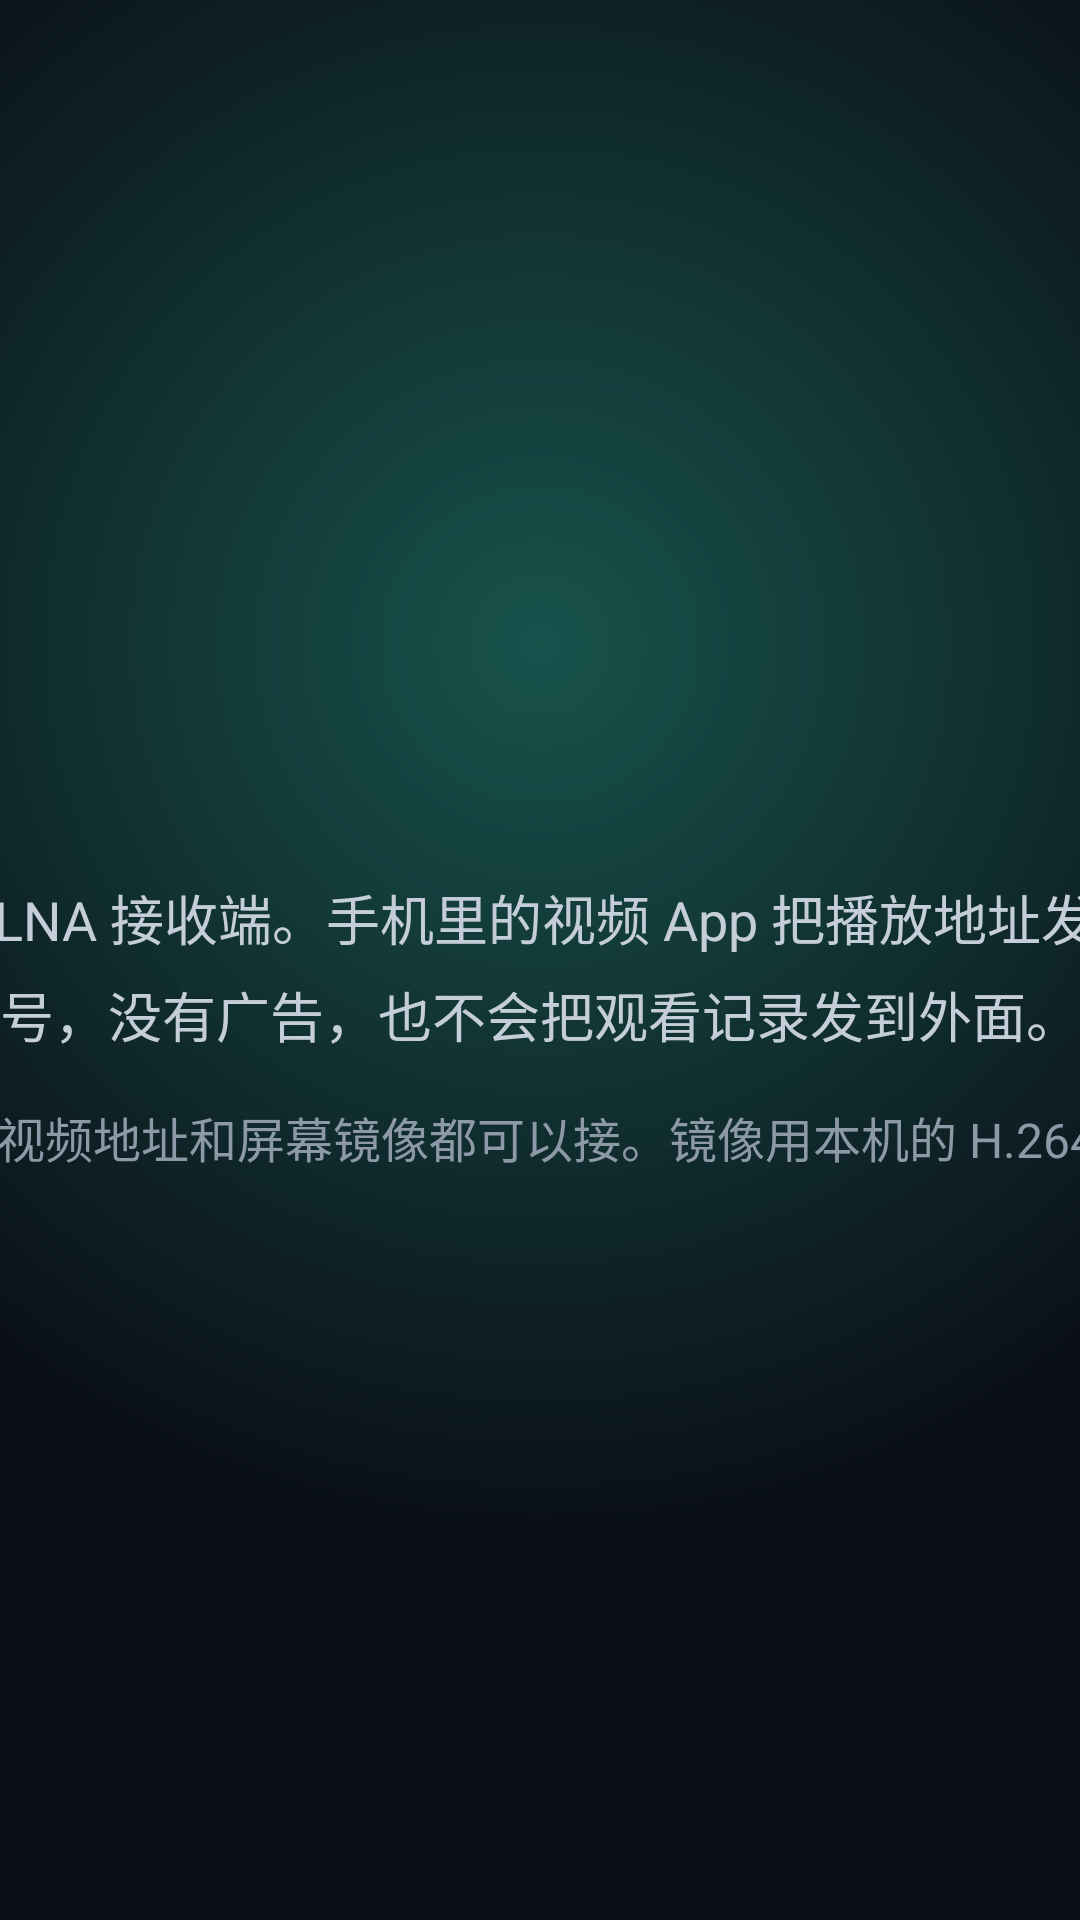

Write the Android layout XML for this screen, with the resource values it uses.
<!-- AndroidManifest.xml: application theme Theme.ClickToCast -->
<!-- res/layout/activity_about.xml -->
<?xml version="1.0" encoding="utf-8"?>
<FrameLayout xmlns:android="http://schemas.android.com/apk/res/android"
    android:layout_width="match_parent"
    android:layout_height="match_parent"
    android:background="@color/bg">

    <View
        android:layout_width="980dp"
        android:layout_height="640dp"
        android:layout_gravity="top|center_horizontal"
        android:layout_marginTop="-80dp"
        android:background="@drawable/bg_glow" />

    <LinearLayout
        android:layout_width="720dp"
        android:layout_height="wrap_content"
        android:layout_gravity="center"
        android:orientation="vertical">

        <TextView
            android:layout_width="wrap_content"
            android:layout_height="wrap_content"
            android:text="@string/about_title"
            android:textColor="@color/muted"
            android:textSize="16sp" />

        <TextView
            android:layout_width="wrap_content"
            android:layout_height="wrap_content"
            android:layout_marginTop="18dp"
            android:text="@string/app_name"
            android:textColor="@color/text"
            android:textSize="40sp"
            android:textStyle="bold" />

        <TextView
            android:id="@+id/version"
            android:layout_width="wrap_content"
            android:layout_height="wrap_content"
            android:layout_marginTop="8dp"
            android:textColor="@color/muted"
            android:textSize="16sp" />

        <TextView
            android:layout_width="match_parent"
            android:layout_height="wrap_content"
            android:layout_marginTop="22dp"
            android:lineSpacingExtra="6dp"
            android:text="@string/about_body"
            android:textColor="@color/source"
            android:textSize="18sp" />

        <TextView
            android:layout_width="match_parent"
            android:layout_height="wrap_content"
            android:layout_marginTop="16dp"
            android:lineSpacingExtra="6dp"
            android:text="@string/about_limits"
            android:textColor="@color/muted"
            android:textSize="16sp" />

        <TextView
            android:id="@+id/back"
            style="@style/Pill"
            android:layout_marginTop="28dp"
            android:text="@string/back" />
    </LinearLayout>
</FrameLayout>
<!-- resources referenced by this layout -->
<resources>
  <color name="bg">#0A0E17</color>
  <color name="muted">#8E99A8</color>
  <color name="source">#C5CED8</color>
  <color name="text">#F7F8FA</color>
  <!-- drawable bg_glow (drawable) -->
  <?xml version="1.0" encoding="utf-8"?>
  <shape xmlns:android="http://schemas.android.com/apk/res/android" android:shape="rectangle">
      
      <gradient
          android:centerX="0.5"
          android:centerY="0.46"
          android:endColor="#000A0E17"
          android:gradientRadius="300dp"
          android:startColor="#4D34F0C4"
          android:type="radial" />
  </shape>
  <string name="about_body">投屏点我是电视上的 DLNA 接收端。手机里的视频 App 把播放地址发给电视，电视用自己的播放器打开。没有账号，没有广告，也不会把观看记录发到外面。</string>
  <string name="about_limits">DLNA 投屏可用。AirPlay 视频地址和屏幕镜像都可以接。镜像用本机的 H.264 解码。乐播私有协议和带 DRM 的片源仍不支持。</string>
  <string name="about_title">关于</string>
  <string name="app_name">投屏点我</string>
  <string name="back">返回</string>
  <style name="Pill">
          <item name="android:layout_width">wrap_content</item>
          <item name="android:layout_height">wrap_content</item>
          <item name="android:background">@drawable/bg_pill</item>
          <item name="android:textColor">@color/pill_text</item>
          <item name="android:textSize">18sp</item>
          <item name="android:paddingStart">28dp</item>
          <item name="android:paddingEnd">28dp</item>
          <item name="android:paddingTop">12dp</item>
          <item name="android:paddingBottom">12dp</item>
          <item name="android:focusable">true</item>
          <item name="android:clickable">true</item>
          <item name="android:gravity">center</item>
          <item name="android:stateListAnimator">@null</item>
      </style>
  <style name="Theme.ClickToCast" parent="Theme.AppCompat.NoActionBar">
          <item name="android:windowBackground">@color/bg</item>
          <item name="android:colorBackground">@color/bg</item>
          <item name="android:windowFullscreen">true</item>
          <item name="android:windowNoTitle">true</item>
          <item name="android:statusBarColor">@color/bg</item>
          <item name="android:navigationBarColor">@color/bg</item>
          <item name="android:fontFamily">sans-serif</item>
          <item name="android:textColor">@color/text</item>
      </style>
  <!-- drawable bg_pill (drawable) -->
  <?xml version="1.0" encoding="utf-8"?>
  <selector xmlns:android="http://schemas.android.com/apk/res/android">
      <item android:state_focused="true">
          <shape android:shape="rectangle">
              <solid android:color="#FFFFFF" />
              <corners android:radius="999dp" />
          </shape>
      </item>
      <item android:state_selected="true">
          <shape android:shape="rectangle">
              <solid android:color="#243044" />
              <stroke android:width="1dp" android:color="#3A4A62" />
              <corners android:radius="999dp" />
          </shape>
      </item>
      <item>
          <shape android:shape="rectangle">
              <solid android:color="#1C2230" />
              <corners android:radius="999dp" />
          </shape>
      </item>
  </selector>
</resources>
